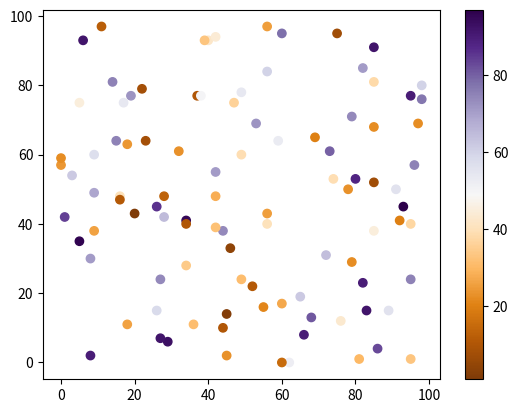

Here is the Python script that generated this plot: (Note: this script raises an exception after producing the figure.)
#import sys
#import matplotlib
#matplotlib.use('Agg')

import matplotlib.pyplot as plt
import numpy as np

x = np.random.randint(100, size=(100))
y = np.random.randint(100, size=(100))
colors = np.random.randint(100, size=(100))

plt.scatter(x, y, c=colors, cmap='PuOr')

plt.colorbar()

plt.show()

plt.savefig(sys.stdout.buffer)
sys.stdout.flush()